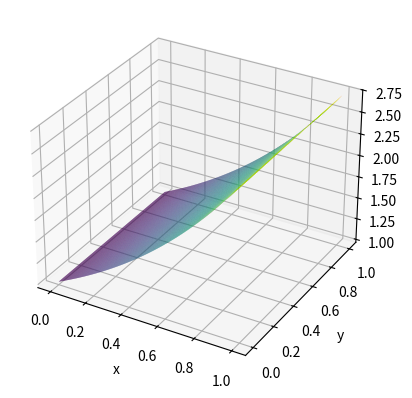
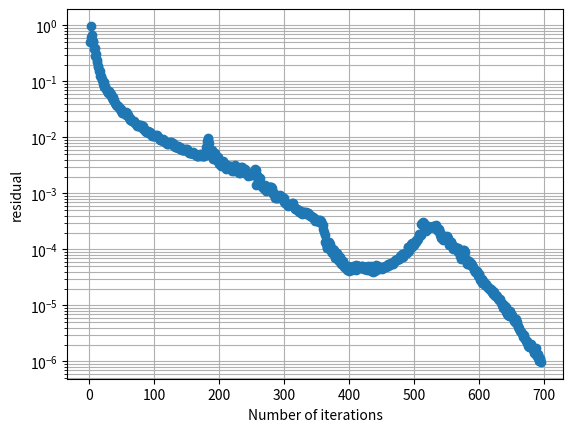

The matplotlib source for these figures, in order:
import numpy as np
import matplotlib.pyplot as plt
from matplotlib.tri import Triangulation

# def gauss_seidel_v1(A, b, Nx, Ny, x0=None, tol=1e-10, max_iter=500, verbose=True):
#     """
#     Gauss–Seidel iteration for A x = b, where A corresponds to a 2D grid
#     of size Nx × Ny with nodes ordered in forward lexicographic order:

#         p = j * Nx + i,  j = 0..Ny-1,  i = 0..Nx-1

#     Parameters
#     ----------
#     A : array_like, shape (N, N)
#         System matrix (N must be Nx * Ny).
#     b : array_like, shape (N,)
#         Right-hand side.
#     Nx, Ny : int
#         Number of grid points in x- and y-direction.
#     x0 : array_like, shape (N,), optional
#         Initial guess. If None, uses zeros.
#     tol : float
#         Convergence tolerance on infinity norm of successive iterates.
#     max_iter : int
#         Maximum number of iterations.
#     verbose : bool
#         If True, prints iteration info.

#     Returns
#     -------
#     x : ndarray, shape (N,)
#         Approximate solution.
#     iters : int
#         Number of iterations performed.
#     converged : bool
#         Whether the tolerance was reached before max_iter.
#     """
#     A = np.array(A, dtype=float)
#     b = np.array(b, dtype=float)

#     N = A.shape[0]
#     if A.shape[0] != A.shape[1]:
#         raise ValueError("A must be square.")
#     if b.shape[0] != N:
#         raise ValueError("Dimension mismatch between A and b.")
#     if Nx * Ny != N:
#         raise ValueError("Nx * Ny must equal the size of the system N.")

#     if x0 is None:
#         x = np.zeros_like(b)
#     else:
#         x = np.array(x0, dtype=float)

#     for k in range(1, max_iter + 1):
#         x_old = x.copy()

#         for j in range(Ny):          # outer loop: y
#             for i in range(Nx):      # inner loop: x
#                 p = j * Nx + i       # global index in A, b, x

#                 #   x_p = (b_p - sum_{q!=p} a_{pq} x_q) / a_{pp}
#                 row = A[p, :]
#                 if row[p] == 0:
#                     raise ZeroDivisionError(f"Zero diagonal entry A[{p},{p}]")

#                 # Use vector operations for clarity
#                 s = np.dot(row, x) - row[p] * x[p]
#                 x[p] = (b[p] - s) / row[p]

#         # Check convergence
#         diff = np.linalg.norm(x - x_old, ord=np.inf)
#         if verbose:
#             print(f"Iter {k}: ||x_new - x_old||_inf = {diff:e}")

#         if diff < tol:
#             return x, k, True

#     return x, max_iter, False

def f(x,y):
    return 2*(y**3 - y**4) - np.exp(x) + 6*(x**2 - x)*y + 12*(x - x**2)*y**2 - 2j*((x-x**2)*(y**3 - y**4) + np.exp(x)) 

def g(x,y):
    return x*(1-x)*y**3 * (1-y) + np.exp(x)

# def discretisationMatrix(N):
#     """
#     Description
#     Same as other function to build up matrix but now with c==2 and so the term h^2 c j (COMPLEX).

#     NOTE: We use sparse functions instead of in V1, as there code breaks due to lack of memory
#     """
#     A = np.zeros(((N+1)**2, (N+1)**2), dtype=complex)  # Construct the empty (N+1)^2 X (N+1)^2 matrix
#     b = np.zeros((N+1)**2, dtype=complex)  # RHS of Au = b
#     c = 2

#     for j in range(0, N+1):  # Due to horizontal ordering we start with j as the outer loop
#         for i in range(0, N+1):
#             k = (i+1) + (j-1 + 1) * (N+1)  # Global ordering index
#             """
#             i + 1 and (j-1) + 1, as we want k to follow the same horizontal
#             ordering and because in Python we start at 0 instead of at 1.
#             For this reason for the matrix elements you will see k-1, 
#             instead of k.
#             x_i = (i-1 + 1)h
#             y_j = (j-1 + 1)h
#             """ 
#             # print(i,j)
#             # print(k)

#             # Boundary points
#             # Do k-1 as python count from 0
#             if j==0:  # Southern Boundary
#                 A[k-1,k-1] = 1
#                 b[k-1] = g(i*h, j*h)
#             elif j==N:  # Northern Boundary
#                 A[k-1,k-1] = 1
#                 b[k-1] = g(i*h, j*h)
#             elif i==N:  # Eastern Boundary
#                 A[k-1,k-1] = 1
#                 b[k-1] = g(i*h, j*h)
#             elif i==0:  # Western Boundary
#                 A[k-1,k-1] = 1
#                 b[k-1] = g(i*h, j*h)
           

#             # Corner points
#             elif i==1 and j==1:  # Bottom left
#                 A[k-1, ((i+1) + (j-1+1) * (N+1)) - 1] = (4 / h**2) - 2j # u{i}{j}
#                 A[k-1, ((i+1 + 1) + (j-1+1) * (N+1)) - 1] = -1 / h**2  # u{i+1}{j}
#                 A[k-1, ((i+1) + (j-1+1 + 1) * (N+1)) - 1] = -1 / h**2  # u{i}{j+1}
#                 b[k-1] = f(i*h, j*h) + (g((i-1)*h, j*h) + g(i*h, (j-1)*h)) / h**2
#             elif i==N-1 and j==1:  # Bottom right
#                 A[k-1, ((i+1) + (j-1+1) * (N+1)) - 1] = (4 / h**2) - 2j  # u{i}{j}
#                 A[k-1, ((i+1 - 1) + (j-1+1) * (N+1)) - 1] = -1 / h**2 # u{i-1}{j}
#                 A[k-1, ((i+1) + (j-1+1 + 1) * (N+1)) -1] = -1 / h**2  # u{i}{j+1}
#                 b[k-1] = f(i*h, j*h) + (g((i+1)*h, j*h) + g(i*h, (j-1)*h)) / h**2
#             elif i==1 and j==N-1:  # Top left (PROBLEM)
#                 A[k-1, ((i+1) + (j-1+1) * (N+1)) - 1] = (4 / h**2) - 2j # u{i}{j}
#                 A[k-1, ((i+1 + 1) + (j-1+1) * (N+1)) - 1] = -1 / h**2  # u{i+1}{j}
#                 A[k-1, ((i+1) + (j-1+1 - 1) * (N+1)) - 1] = -1 / h**2  # u{i}{j-1}
#                 b[k-1] = f(i*h, j*h) + (g((i-1)*h, j*h) + g(i*h, (j+1)*h)) / h**2
#             elif i==N-1 and j==N-1:  # Top right (PROBLEM)
#                 A[k-1, ((i+1) + (j-1+1) * (N+1)) - 1] = 4 / h**2 - 2j # u{i}{j}
#                 A[k-1, ((i+1 - 1) + (j-1+1) * (N+1)) - 1] = -1 / h**2  # u{i-1}{j}
#                 A[k-1, ((i+1) + (j-1+1 - 1) * (N+1)) - 1] = -1 / h**2  # u{i}{j-1}
#                 b[k-1] = f(i*h, j*h) + (g((i+1)*h, j*h) + g(i*h, (j+1)*h)) / h**2

#             # Points with as neighbour a boundary node
#             elif i==1:  # Near Western Boundary
#                 A[k-1, ((i+1) + (j-1+1) * (N+1)) - 1] = (4 / h**2) - 2j  # u{i}{j}
#                 A[k-1, ((i+1 + 1) + (j-1+1) * (N+1)) - 1] = -1 / h**2  # u{i+1}{j}
#                 A[k-1, ((i+1) + (j-1+1 + 1) * (N+1)) - 1] = -1 / h**2  # u{i}{j+1}
#                 A[k-1, ((i+1) + (j-1+1 - 1) * (N+1)) - 1] = -1 / h**2  # u{i}{j-1}
#                 b[k-1] = f(i*h, j*h) + g((i-1)*h, j*h) / h**2
#             elif i==N-1:  # Near Eastern Boundary
#                 A[k-1, ((i+1) + (j-1+1) * (N+1)) - 1] = (4 / h**2) - 2j  # u{i}{j}
#                 A[k-1, ((i+1 - 1) + (j-1+1) * (N+1)) - 1] = -1 / h**2  # u{i-1}{j}
#                 A[k-1, ((i+1) + (j-1+1 + 1) * (N+1)) - 1] = -1 / h**2  # u{i}{j+1}
#                 A[k-1, ((i+1) + (j-1+1 - 1) * (N+1)) - 1] = -1 / h**2  # u{i}{j-1}
#                 b[k-1] = f(i*h, j*h) + g((i+1)*h, j*h) / h**2
#             elif j==1:  # Near Southern Boundary
#                 A[k-1, ((i+1) + (j-1+1) * (N+1)) - 1] = (4 / h**2) - 2j  # u{i}{j}
#                 A[k-1, ((i+1 + 1) + (j-1+1) * (N+1)) - 1] = -1 / h**2  # u{i+1}{j}
#                 A[k-1, ((i+1 - 1) + (j-1+1) * (N+1)) - 1] = -1 / h**2  # u{i-1}{j}
#                 A[k-1, ((i+1) + (j-1+1 + 1) * (N+1)) - 1] = -1 / h**2  # u{i}{j+1}
#                 b[k-1] = f(i*h, j*h) + g(i*h, (j-1)*h) / h**2
#             elif j==N-1:  # Near Northern Boundary
#                 A[k-1, ((i+1) + (j-1+1) * (N+1)) - 1] = (4 / h**2) - 2j  # u{i}{j}
#                 A[k-1, ((i+1 + 1) + (j-1+1) * (N+1)) - 1] = -1 / h**2  # u{i+1}{j}
#                 A[k-1, ((i+1 - 1) + (j-1+1) * (N+1)) - 1] = -1 / h**2  # u{i-1}{j}
#                 A[k-1, ((i+1) + (j-1+1 - 1) * (N+1)) - 1] = -1 / h**2  # u{i}{j-1}
#                 b[k-1] = f(i*h, j*h) + g(i*h, (j+1)*h) / h**2
#             # Interior points
#             else:
#                 A[k-1, ((i+1) + (j-1+1) * (N+1)) - 1] = (4 / h**2) - 2j  # u{i}{j}
#                 A[k-1, ((i+1 + 1) + (j-1+1) * (N+1)) - 1] = -1 / h**2  # u{i+1}{j}
#                 A[k-1, ((i+1 - 1) + (j-1+1) * (N+1)) - 1] = -1 / h**2  # u{i-1}{j}
#                 A[k-1, ((i+1) + (j-1+1 - 1) * (N+1)) - 1] = -1 / h**2  # u{i}{j-1}
#                 A[k-1, ((i+1) + (j-1+1 + 1) * (N+1)) - 1] = -1 / h**2  # u{i}{j+1}
#                 b[k-1] = f(i*h, j*h)

#     # print("A =", A)
#     # print("b =", b)
#     return A, b

def discretisationMatrix(N):

    import numpy as np
    from scipy.sparse import coo_matrix

    M = (N + 1) ** 2
    b = np.zeros(M, dtype=np.complex128)

    c = 2  
    diag = (4.0 / h**2) - 1j * c
    off  = -1.0 / h**2

    def idx(i, j):
        k = (i + 1) + (j - 1 + 1) * (N + 1)  # 1-based
        return k - 1                         # 0-based

    # Preallocate ~5 nonzeros per row (safe upper bound)
    # boundary rows have 1, interior have up to 5
    nnz_max = 5 * M
    rows = np.empty(nnz_max, dtype=np.int32)
    cols = np.empty(nnz_max, dtype=np.int32)
    vals = np.empty(nnz_max, dtype=np.complex128)
    t = 0  # nnz counter

    for j in range(0, N + 1):
        yj = j * h
        for i in range(0, N + 1):
            xi = i * h
            k = idx(i, j)

            # Boundary: u = g
            if j == 0 or j == N or i == 0 or i == N:
                rows[t] = k; cols[t] = k; vals[t] = 1.0
                t += 1
                b[k] = g(xi, yj)
                continue

            # Interior: diagonal
            rows[t] = k; cols[t] = k; vals[t] = diag
            t += 1

            rhs = f(xi, yj)

            # East (i+1, j)
            if i + 1 == N:
                rhs -= off * g((i + 1) * h, yj)
            else:
                ke = idx(i + 1, j)
                rows[t] = k; cols[t] = ke; vals[t] = off
                t += 1

            # West (i-1, j)
            if i - 1 == 0:
                rhs -= off * g((i - 1) * h, yj)
            else:
                kw = idx(i - 1, j)
                rows[t] = k; cols[t] = kw; vals[t] = off
                t += 1

            # North (i, j+1)
            if j + 1 == N:
                rhs -= off * g(xi, (j + 1) * h)
            else:
                kn = idx(i, j + 1)
                rows[t] = k; cols[t] = kn; vals[t] = off
                t += 1

            # South (i, j-1)
            if j - 1 == 0:
                rhs -= off * g(xi, (j - 1) * h)
            else:
                ks = idx(i, j - 1)
                rows[t] = k; cols[t] = ks; vals[t] = off
                t += 1

            b[k] = rhs

    # Trim to actual nnz and build CSR
    A = coo_matrix((vals[:t], (rows[:t], cols[:t])), shape=(M, M)).tocsr()
    return A, b

# def gauss_seidel_v2(A, b, Nx, Ny, x0=None, tol=1e-10, max_iter=500, verbose=True):



#     A = np.array(A, dtype=float) 
#     b = np.array(b, dtype=float)
#     res_plot = []
#     k_plot = []

#     N = A.shape[0]
#     if A.shape[0] != A.shape[1]:
#         raise ValueError("A must be square.")
#     if b.shape[0] != N:
#         raise ValueError("Dimension mismatch between A and b.")
#     if Nx * Ny != N:
#         raise ValueError("Nx * Ny must equal the size of the system N.")

#     if x0 is None:
#         x = np.zeros_like(b)
#     else:
#         x = np.array(x0, dtype=float)

#     for k in range(1, max_iter + 1):
#         x_old = x.copy()

#         for j in range(Ny):          # outer loop: y
#             for i in range(Nx):      # inner loop: x
#                 p = j * Nx + i       # global index in A, b, x

#                 row = A[p, :]
#                 if row[p] == 0:
#                     raise ZeroDivisionError(f"Zero diagonal entry A[{p},{p}]")

#                 # x_p^{k+1} = (b_p - sum_{q<p} a_{pq} x_q^{k+1} - sum_{q>p} a_{pq} x_q^{k}) / a_{pp}

#                 # sum_{q=0}^{p-1} a_{pq} x_q^{k+1}  (uses UPDATED x)
#                 s1 = np.dot(row[:p], x[:p])

#                 # sum_{q=p+1}^{N-1} a_{pq} x_q^{k}  (uses OLD x_old)
#                 s2 = np.dot(row[p+1:], x_old[p+1:])

#                 x[p] = (b[p] - s1 - s2) / row[p]

#         # check convergence
#         diff = np.linalg.norm(x - x_old, ord=np.inf)
#         # res = np.linalg.norm(b - A.dot(x), ord=np.inf)
#         r = b - A.dot(x)
#         res = np.linalg.norm(r, ord=np.inf) / np.linalg.norm(b, ord=np.inf)
#         k_plot.append(k)
#         res_plot.append(res)

#         if verbose:
#             print(f"Iter {k}: ||b - Ax^h||_inf = {res:e}")

#         if res < tol:
#             return x, k, diff, True, k_plot, res_plot
        
#     return x, max_iter, diff, False, k_plot, res_plot

# def gauss_seidel_v2(A, b, Nx, Ny, x0=None, tol=1e-10, max_iter=500, verbose=True):
#     import numpy as np
#     from scipy.sparse import issparse

#     if issparse(A):
#         A = A.tocsr()
#     else:
#         A = np.array(A, dtype=np.complex128)

#     b = np.array(b, dtype=np.complex128)

#     res_plot = []
#     k_plot = []

#     N = A.shape[0]
#     if A.shape[0] != A.shape[1]:
#         raise ValueError("A must be square.")
#     if b.shape[0] != N:
#         raise ValueError("Dimension mismatch between A and b.")
#     if Nx * Ny != N:
#         raise ValueError("Nx * Ny must equal the size of the system N.")

#     if x0 is None:
#         x = np.zeros_like(b, dtype=np.complex128)
#     else:
#         x = np.array(x0, dtype=np.complex128)

#     if issparse(A):
#         indptr = A.indptr
#         indices = A.indices
#         data = A.data

#     bnorm = np.linalg.norm(b, ord=np.inf)
#     if bnorm == 0:
#         bnorm = 1.0

#     for k in range(1, max_iter + 1):
#         x_old = x.copy()

#         if issparse(A):
#             for p in range(N):
#                 start, end = indptr[p], indptr[p + 1]
#                 cols = indices[start:end]
#                 vals = data[start:end]

#                 # diagonal
#                 mask_diag = (cols == p)
#                 if not np.any(mask_diag):
#                     raise ZeroDivisionError(f"Zero diagonal entry A[{p},{p}] (missing)")
#                 a_pp = vals[mask_diag][0]
#                 if a_pp == 0:
#                     raise ZeroDivisionError(f"Zero diagonal entry A[{p},{p}]")

#                 # split sums for GS: cols < p use updated x, cols > p use old x_old
#                 mask_lt = (cols < p)
#                 mask_gt = (cols > p)

#                 s1 = np.dot(vals[mask_lt], x[cols[mask_lt]])         # updated
#                 s2 = np.dot(vals[mask_gt], x_old[cols[mask_gt]])     # old

#                 x[p] = (b[p] - s1 - s2) / a_pp

#         else:
#             for j in range(Ny):
#                 for i in range(Nx):
#                     p = j * Nx + i

#                     row = A[p, :]
#                     if row[p] == 0:
#                         raise ZeroDivisionError(f"Zero diagonal entry A[{p},{p}]")

#                     s1 = np.dot(row[:p], x[:p])
#                     s2 = np.dot(row[p + 1:], x_old[p + 1:])

#                     x[p] = (b[p] - s1 - s2) / row[p]

#         # check convergence 
#         diff = np.linalg.norm(x - x_old, ord=np.inf)

#         r = b - A.dot(x)
#         res = np.linalg.norm(r, ord=np.inf) / bnorm
#         k_plot.append(k)
#         res_plot.append(res)

#         if verbose:
#             print(f"Iter {k}: ||b - Ax^h||_inf = {res:e}")

#         if res < tol:
#             return x, k, diff, True, k_plot, res_plot

#     return x, max_iter, diff, False, k_plot, res_plot



def cocg(A, b, x0=None, tol=1e-10, max_iter=5000, verbose=True):
    """
    COCG (Conjugate Orthogonal Conjugate Gradient) for complex symmetric systems:
        A x = b, with A = A^T (complex symmetric), not necessarily Hermitian.

    Uses the transpose-based inner product (no complex conjugation):
        (u, v) = u^T v

    Returns:
        x, iters, converged, k_plot, res_plot
    """
    import numpy as np
    from scipy.sparse import issparse

    if issparse(A):
        A = A.tocsr()
    else:
        A = np.array(A, dtype=np.complex128)

    b = np.array(b, dtype=np.complex128)
    N = b.shape[0]

    x = np.zeros(N, dtype=np.complex128) if x0 is None else np.array(x0, dtype=np.complex128).copy()

    r = b - A.dot(x)
    p = r.copy()

    rr = np.dot(r, r)

    bnorm = np.linalg.norm(b, ord=np.inf)
    if bnorm == 0:
        bnorm = 1.0

    k_plot, res_plot = [], []

    for k in range(1, max_iter + 1):
        Ap = A.dot(p)
        denom = np.dot(p, Ap)  # p^T A p  (no conjugation)

        if denom == 0:
            if verbose:
                print(f"Iter {k}: breakdown (p^T A p = 0).")
            return x, k - 1, False, k_plot, res_plot

        alpha = rr / denom
        x = x + alpha * p
        r_new = r - alpha * Ap

        res_norm = np.linalg.norm(r_new, ord=np.inf) / bnorm
        diff = np.linalg.norm(r_new , ord=np.inf) / np.linalg.norm(r , ord=np.inf)
        k_plot.append(k)
        res_plot.append(res_norm)

        if verbose:
            print(f"Iter {k}: ||r||_inf / ||b||_inf = {res_norm:e}", f"||r_new||_inf  / ||r_old||_inf= {diff:e}")

        if res_norm < tol:
            return x, k, True, k_plot, res_plot

        rr_new = np.dot(r_new, r_new)

        if rr == 0:
            return x, k, True, k_plot, res_plot

        beta = rr_new / rr
        p = r_new + beta * p

        r = r_new
        rr = rr_new

    return x, max_iter, False, k_plot, res_plot

def index_formulation (N, h):
    Nx, Ny = N+1, N+1
    x = []
    y = []
    for i in range (Nx):
        for j in range(Ny):
            x.append (j * h)
    
    for i in range (Nx):
        for j in range(Ny):
            y.append (i * h)
    return x, y

def plot_numerical_solution(x, y ,z):
    x = np.array(x)
    y = np.array(y)
    z = np.array(z)

    tri = Triangulation(x, y)

    fig = plt.figure()
    ax = fig.add_subplot(111, projection='3d')

    ax.plot_trisurf(tri, np.real(z), cmap='viridis')

    ax.set_xlabel("x")
    ax.set_ylabel("y")
    ax.set_zlabel("z")

    plt.show()

def plot_logy(x, y, xlabel='Number of iterations', ylabel='residual'):
    """
    Plots x vs y with a logarithmic scale on the y-axis.

    Parameters
    ----------
    x : array-like
        x-axis values
    y : array-like
        y-axis values (must be positive)
    xlabel : str
        Label for x-axis
    ylabel : str
        Label for y-axis
    title : str
        Plot title
    """

    plt.figure()
    plt.plot(x, y, marker='o')
    plt.yscale('log')

    plt.xlabel(xlabel)
    plt.ylabel(ylabel)
    plt.grid(True, which='both')

    plt.show()


if __name__ == "__main__":
    N = 256
    Nx, Ny = N+1, N+1
    h = 1 / N
    A, b = discretisationMatrix(N)

    z_approx, iters, converged, k_p, res_p = cocg(A, b, x0=None, tol=1e-6, max_iter=5000, verbose=True)
    print("\nApproximate solution (COCG):" )
    print(z_approx)
    print("Iterations:", iters)
    print("Converged:", converged)

    x, y = index_formulation (N, h)
    plot_numerical_solution(x, y ,z_approx)
    plot_logy(k_p, res_p)

    



